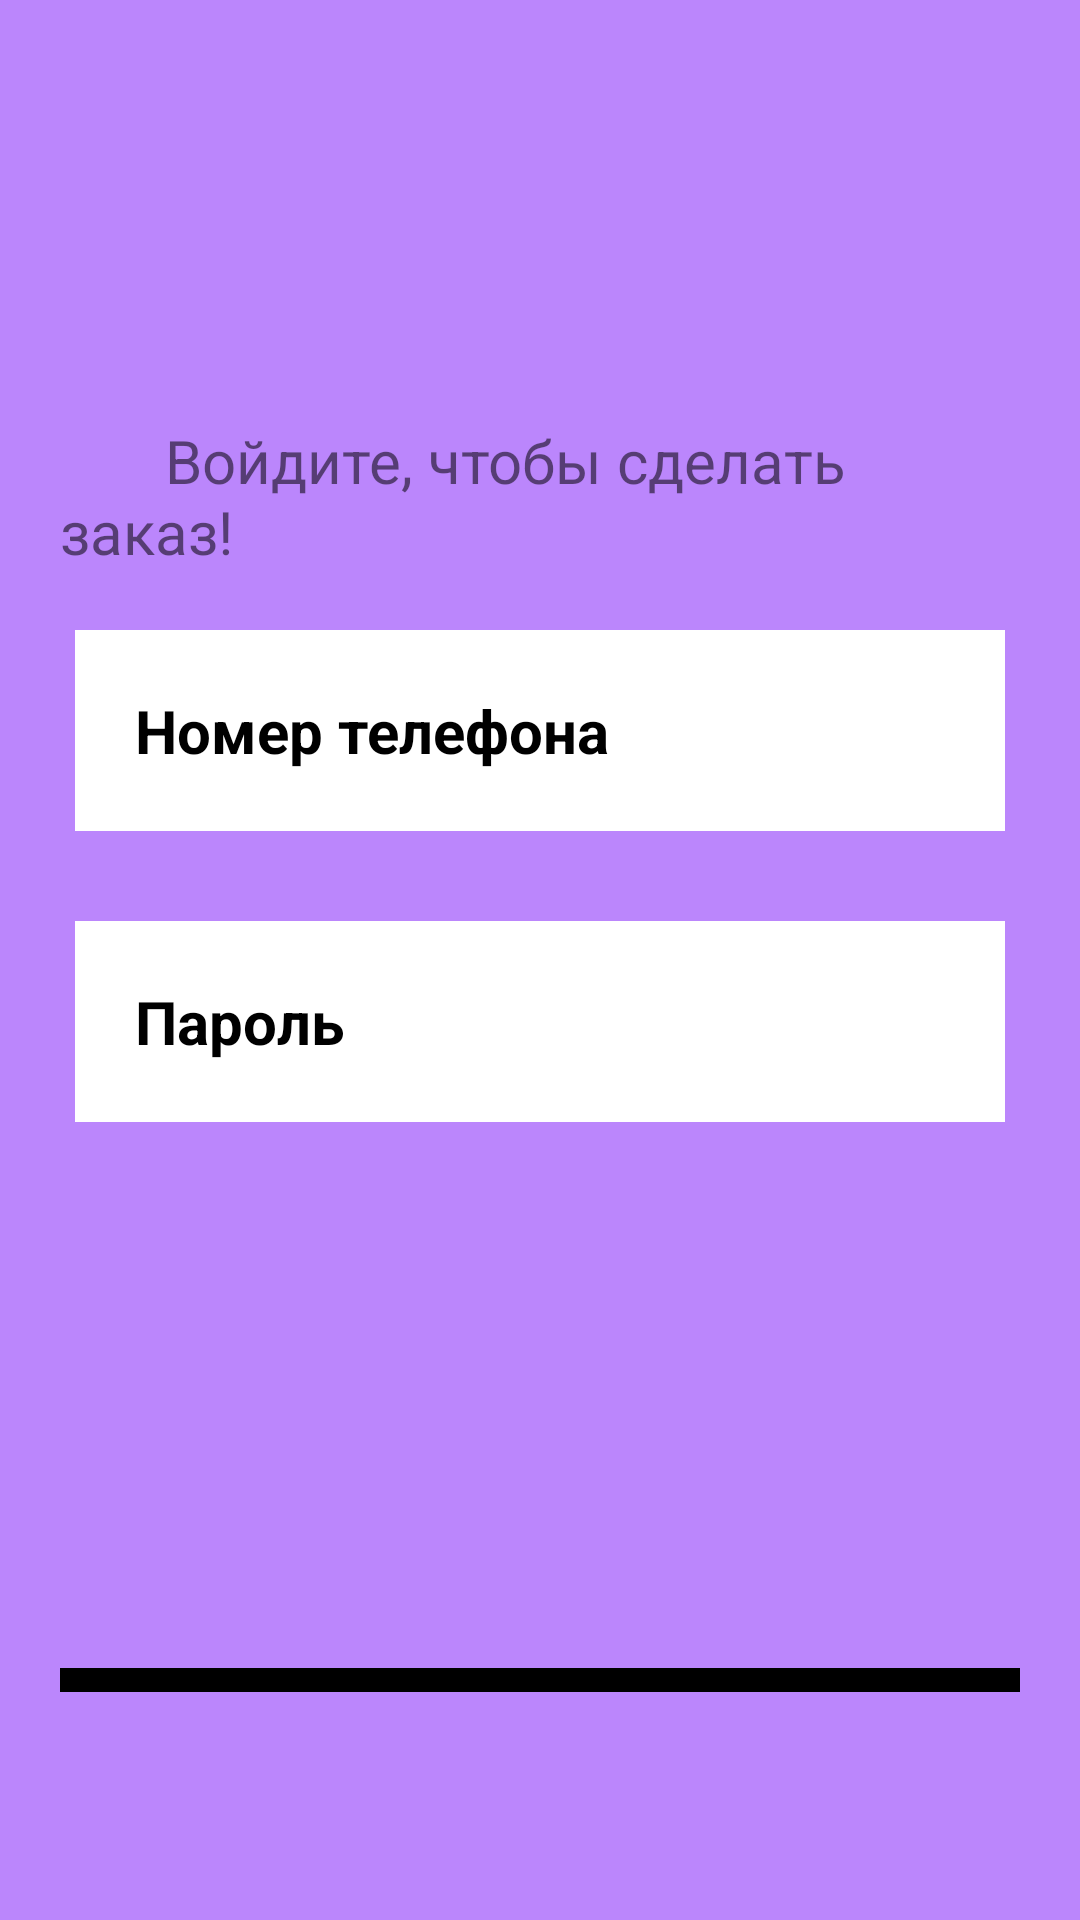

Produce the Android XML layout that renders to this screen, including the resource entries it uses.
<!-- AndroidManifest.xml: application theme Theme.Application_of_theatre -->
<!-- res/layout/activity_login.xml -->
<?xml version="1.0" encoding="utf-8"?>
<RelativeLayout xmlns:android="http://schemas.android.com/apk/res/android"
    xmlns:app="http://schemas.android.com/apk/res-auto"
    xmlns:tools="http://schemas.android.com/tools"
    android:layout_width="match_parent"
    android:layout_height="match_parent"
    android:background="#FFBB86FC"
    tools:context=".LoginActivity">


    <EditText
        android:id="@+id/login_phone_input"
        android:layout_width="match_parent"
        android:layout_height="wrap_content"
        android:background="#fff"
        android:padding="20dp"
        android:layout_marginTop="210dp"
        android:layout_marginRight="25dp"
        android:layout_marginLeft="25dp"
        android:hint="Номер телефона"
        android:inputType="number"
        android:textColorHint="@color/black"
        android:textColor="@color/black"
        android:textSize="20sp"
        android:textStyle="bold"
        />

    <EditText
        android:id="@+id/login_password_input"
        android:layout_width="match_parent"
        android:layout_height="wrap_content"
        android:layout_below="@id/login_phone_input"
        android:background="#fff"
        android:padding="20dp"
        android:layout_marginTop="30dp"
        android:layout_marginRight="25dp"
        android:layout_marginLeft="25dp"
        android:hint="Пароль"
        android:inputType="textPassword"
        android:textColorHint="@color/black"
        android:textColor="@color/black"
        android:textSize="20sp"
        android:textStyle="bold"
        />

    <Button
        android:id="@+id/login_btn"
        android:layout_width="match_parent"
        android:layout_height="wrap_content"
        android:layout_below="@+id/login_password_input"
        android:layout_alignParentBottom="true"
        android:layout_marginLeft="20dp"
        android:layout_marginTop="190dp"
        android:layout_marginRight="20dp"
        android:layout_marginBottom="84dp"
        android:background="@color/black"
        android:padding="20dp"
        android:text="Войти"
        android:textColor="#fff"
        android:textSize="22dp" />

    <TextView
        android:id="@+id/textView3"
        android:layout_width="match_parent"
        android:layout_marginLeft="20dp"
        android:layout_marginTop="140dp"
        android:layout_marginRight="20dp"
        android:layout_marginBottom="84dp"
        android:layout_height="50dp"
        android:text="       Войдите, чтобы сделать заказ!"
        android:textSize="20sp" />

</RelativeLayout>
<!-- resources referenced by this layout -->
<resources>
  <style name="Theme.Application_of_theatre" parent="Theme.AppCompat.Light.DarkActionBar">
          
          <item name="colorPrimary">@color/purple_500</item>
          <item name="colorPrimaryDark">@color/purple_700</item>
          <item name="colorAccent">@color/teal_200</item>
          
      </style>
  <!-- not gathered from this repository: default colours our renderer supplied (Android Studio template values) -->
  <color name="purple_500">#FF6200EE</color>
  <color name="purple_700">#FF3700B3</color>
  <color name="teal_200">#FF03DAC5</color>
  <color name="black">#FF000000</color>
</resources>
